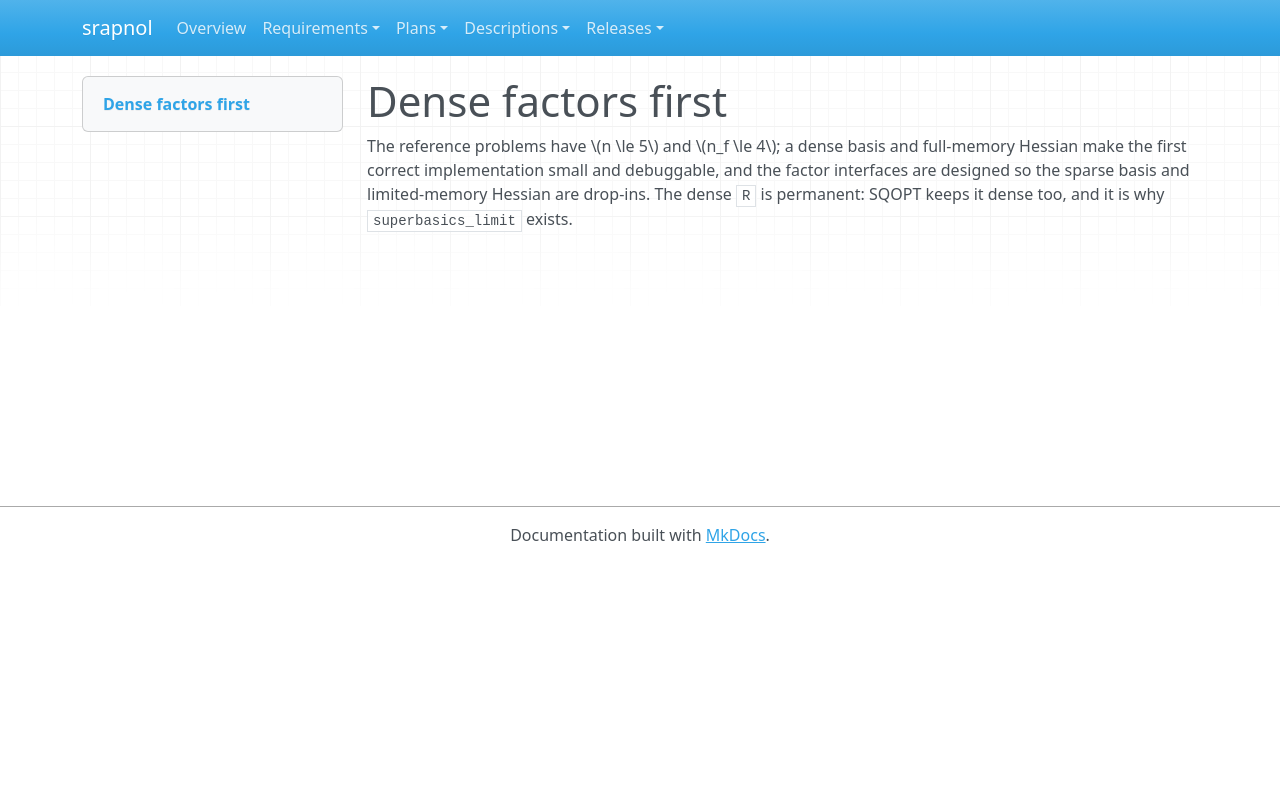

repository: emanspeaks/srapnol · page: des/DES-027/index.html · generator: mkdocs

---
active: true
category: design
derived: false
level: 6.1
links:
- SRS-034: z7XkyIXf6jaTNFKvZ43E0aFftRVjJ55EbFnWGiDy7Iw=
- SRS-102: 8bxXYTDViIpwjpzxivnW6KNqunV5ptUDWZ3rtz-W5kg=
- SRS-103: y48uWVvYK_WgdtVAtA5Ta3s4CqPvBYh4l0wkAc_IHFo=
normative: true
rationale: |
  Alternatives excluded: starting sparse (harder to debug numerics), an interior-point QP (loses warm starts and the active-set identification that makes the truss converge in a few steps).
ref: ''
reviewed: 5RpDEzKHYk7yZdeVvb95eJwYAJGXbhxEj84R0kVd4lU=
status: pending
verification-method: Inspection
---

# Dense factors first

The reference problems have \(n \le 5\) and \(n_f \le 4\); a dense basis and full-memory
Hessian make the first correct implementation small and debuggable, and the factor
interfaces are designed so the sparse basis and limited-memory Hessian are drop-ins.
The dense `R` is permanent: SQOPT keeps it dense too, and it is why `superbasics_limit`
exists.
